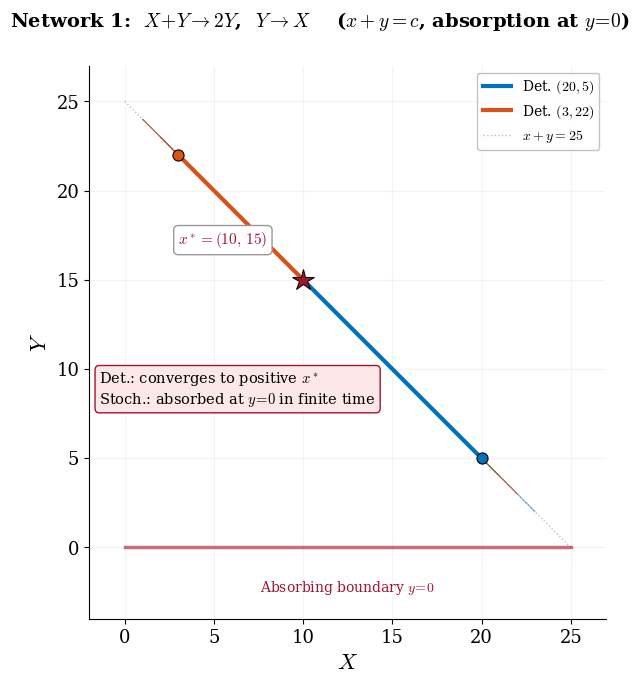

Here is the Python script that generated this plot: (Note: this script raises an exception after producing the figure.)
"""
Two reaction networks: deterministic vs stochastic in phase plane.

Network 1 (corrected): X+Y -> 2Y, Y -> X
  Conservation x+y=c. Positive eq at (k2/k1, c-k2/k1).
  Stochastic: absorbed at (c, 0) when Y hits zero.

Network 2: X -> 0, X+Y -> X, Y -> X+Y, Y -> 2Y
  Positive eq at (k4/k2, k1*k4/(k2*k3)).
  Stochastic: absorption at (0,0).
"""
import numpy as np
from scipy.integrate import solve_ivp
import matplotlib, matplotlib.pyplot as plt

matplotlib.rcParams.update({
    "svg.fonttype": "path", "mathtext.fontset": "cm",
    "font.family": "serif", "font.size": 14,
    "axes.labelsize": 16, "axes.titlesize": 15,
    "legend.fontsize": 10, "xtick.labelsize": 13, "ytick.labelsize": 13,
    "lines.linewidth": 2.2, "axes.linewidth": 0.8,
    "axes.spines.top": False, "axes.spines.right": False,
})
BLUE="#0072BD"; ORANGE="#D95319"; GREEN="#77AC30"
PURPLE="#7E2F8E"; GOLD="#EDB120"; RED="#A2142F"
OUT = "/mnt/user-data/outputs"

# ══════════════════════════════════════════════════════════════
#  NETWORK 1: X+Y -> 2Y (k1), Y -> X (k2)
#  Conservation x+y = c.
#  Equilibrium: x* = k2/k1, y* = c - k2/k1
#  Absorbing: y=0 (stochastic only).
# ══════════════════════════════════════════════════════════════
k1_n1, k2_n1 = 0.05, 0.5
c_n1 = 25
x_eq1 = k2_n1 / k1_n1
y_eq1 = c_n1 - x_eq1
print(f"Network 1: eq = ({x_eq1:.1f}, {y_eq1:.1f}), c={c_n1}")

def rhs_n1(t, z):
    x, y = z
    return [-k1_n1*x*y + k2_n1*y,
             k1_n1*x*y - k2_n1*y]

def ssa_n1(x0, y0, T, seed):
    rng = np.random.default_rng(seed)
    x, y = int(x0), int(y0)
    t = 0.0
    ts, xs, ys = [0.0], [x], [y]
    while t < T:
        prop1 = k1_n1 * x * y    # X+Y -> 2Y
        prop2 = k2_n1 * y        # Y -> X
        a_tot = prop1 + prop2
        if a_tot <= 0:
            ts.append(T); xs.append(x); ys.append(y)
            break
        dt = rng.exponential(1/a_tot)
        t += dt
        if rng.random() < prop1/a_tot:
            x -= 1; y += 1
        else:
            x += 1; y -= 1
        ts.append(t); xs.append(x); ys.append(y)
    return np.array(ts), np.array(xs), np.array(ys)

ics_n1 = [(20, 5), (3, 22)]
T_n1 = 200.0
te_n1 = np.linspace(0, T_n1, 3000)
colors_ic = [BLUE, ORANGE]

fig, ax = plt.subplots(figsize=(8, 7))
fig.subplots_adjust(left=0.11, right=0.96, top=0.90, bottom=0.11)
fig.suptitle(r"Network 1:  $X\!+\!Y \to 2Y$,  $Y \to X$"
             r"    ($x+y=c$, absorption at $y\!=\!0$)",
             fontsize=14, fontweight="bold")

for i, (x0, y0) in enumerate(ics_n1):
    sol = solve_ivp(rhs_n1, [0, T_n1], [x0, y0], t_eval=te_n1, rtol=1e-9)
    ax.plot(sol.y[0], sol.y[1], color=colors_ic[i], lw=3.0,
            label=rf"Det. $({x0}, {y0})$", zorder=3)
    ax.plot(x0, y0, "o", color=colors_ic[i], ms=8,
            markeredgecolor="k", markeredgewidth=0.8, zorder=4)
    for s in range(3):
        ts, xs, ys = ssa_n1(x0, y0, T_n1, seed=100*i+s+3)
        ax.plot(xs, ys, color=colors_ic[i], lw=0.7, alpha=0.4)
        if ys[-1] == 0:
            ax.plot(xs[-1], ys[-1], "x", color=colors_ic[i],
                    ms=9, mew=2, zorder=4)

# Equilibrium
ax.plot(x_eq1, y_eq1, "*", color=RED, ms=16,
        markeredgecolor="k", markeredgewidth=0.7, zorder=5)
ax.text(x_eq1-2, y_eq1+2,
        rf"$x^* = ({x_eq1:.0f},\,{y_eq1:.0f})$",
        fontsize=11, color=RED, ha="right",
        bbox=dict(fc="white", ec="0.6", pad=2,
                  boxstyle="round,pad=0.3"))

# Conservation line
xx = np.linspace(0, c_n1, 100)
ax.plot(xx, c_n1 - xx, color="0.75", lw=1.0, ls=":", zorder=1,
        label=rf"$x+y={c_n1}$")

# Mark absorbing boundary
ax.plot([0, c_n1], [0, 0], color=RED, lw=2.5, ls="-", alpha=0.6, zorder=2)
ax.text(c_n1/2, -2.5, r"Absorbing boundary $y\!=\!0$",
        ha="center", fontsize=10, color=RED)

ax.set_xlabel(r"$X$"); ax.set_ylabel(r"$Y$")
ax.set_xlim(-2, c_n1+2); ax.set_ylim(-4, c_n1+2)
ax.set_aspect("equal")
ax.legend(loc="upper right", framealpha=0.95, edgecolor="0.75")
ax.grid(True, alpha=0.15)

ax.text(0.02, 0.45,
        "Det.: converges to positive $x^*$\n"
        r"Stoch.: absorbed at $y\!=\!0$ in finite time",
        transform=ax.transAxes, fontsize=10.5, va="top",
        bbox=dict(fc="#FDE8E8", ec=RED, pad=4,
                  boxstyle="round,pad=0.3"))

fig.savefig(f"{OUT}/absorption_network1.svg", bbox_inches="tight")
plt.close()
print("Saved absorption_network1.svg")

# ══════════════════════════════════════════════════════════════
#  NETWORK 2: X->0, X+Y->X, Y->X+Y, Y->2Y
#  Positive eq: (k4/k2, k1*k4/(k2*k3))
#  Stochastic: absorption at (0,0).
# ══════════════════════════════════════════════════════════════
k1_n2, k2_n2, k3_n2, k4_n2 = 0.2, 0.02, 0.2, 0.2
x_eq2 = k4_n2 / k2_n2
y_eq2 = k1_n2 * k4_n2 / (k2_n2 * k3_n2)
print(f"Network 2: eq = ({x_eq2:.1f}, {y_eq2:.1f})")

def rhs_n2(t, z):
    x, y = max(z[0], 0), max(z[1], 0)
    return [-k1_n2*x + k3_n2*y,
            -k2_n2*x*y + k4_n2*y]

def ssa_n2(x0, y0, T, seed):
    rng = np.random.default_rng(seed)
    x, y = int(x0), int(y0)
    t = 0.0
    ts, xs, ys = [0.0], [x], [y]
    while t < T:
        props = np.array([
            k1_n2 * x,          # X -> 0
            k2_n2 * x * y,      # X+Y -> X  (Δy=-1)
            k3_n2 * y,          # Y -> X+Y  (Δx=+1)
            k4_n2 * y,          # Y -> 2Y   (Δy=+1)
        ])
        a_tot = props.sum()
        if a_tot <= 0:
            ts.append(T); xs.append(0); ys.append(0)
            break
        dt = rng.exponential(1/a_tot)
        t += dt
        r = rng.random() * a_tot
        cum = 0.0
        for j in range(4):
            cum += props[j]
            if r < cum: break
        stoich = [(-1,0), (0,-1), (1,0), (0,1)]
        x += stoich[j][0]; y += stoich[j][1]
        x = max(x, 0); y = max(y, 0)
        ts.append(t); xs.append(x); ys.append(y)
    return np.array(ts), np.array(xs), np.array(ys)

ics_n2 = [(18, 5), (5, 18)]
T_n2 = 200.0
te_n2 = np.linspace(0, T_n2, 3000)

fig, ax = plt.subplots(figsize=(8, 7))
fig.subplots_adjust(left=0.11, right=0.96, top=0.90, bottom=0.11)
fig.suptitle(r"Network 2:  $X\!\to\!0$,  $X\!+\!Y\!\to\!X$,  "
             r"$Y\!\to\!X\!+\!Y$,  $Y\!\to\!2Y$",
             fontsize=13, fontweight="bold")

for i, (x0, y0) in enumerate(ics_n2):
    sol = solve_ivp(rhs_n2, [0, T_n2], [x0, y0], t_eval=te_n2, rtol=1e-9)
    ax.plot(sol.y[0], sol.y[1], color=colors_ic[i], lw=3.0,
            label=rf"Det. $({x0}, {y0})$", zorder=3)
    ax.plot(x0, y0, "o", color=colors_ic[i], ms=8,
            markeredgecolor="k", markeredgewidth=0.8, zorder=4)
    for s in range(4):
        ts, xs, ys = ssa_n2(x0, y0, T_n2, seed=300*i+s+5)
        ax.plot(xs, ys, color=colors_ic[i], lw=0.7, alpha=0.35)
        if xs[-1] == 0 and ys[-1] == 0:
            ax.plot(0, 0, "x", color=colors_ic[i], ms=9, mew=2,
                    alpha=0.7, zorder=4)

# Equilibrium
ax.plot(x_eq2, y_eq2, "*", color=RED, ms=16,
        markeredgecolor="k", markeredgewidth=0.7, zorder=5)
ax.text(x_eq2+1.5, y_eq2+1.5,
        rf"$x^* = ({x_eq2:.0f},\,{y_eq2:.0f})$",
        fontsize=11, color=RED,
        bbox=dict(fc="white", ec="0.6", pad=2,
                  boxstyle="round,pad=0.3"))

# Mark absorbing state
ax.plot(0, 0, "s", color="k", ms=10, zorder=5)
ax.text(2, -2, "Absorbing $(0,0)$", fontsize=10, color="k")

ax.set_xlabel(r"$X$"); ax.set_ylabel(r"$Y$")
xmax = max(30, int(x_eq2*2.5))
ymax = max(30, int(y_eq2*2.5))
ax.set_xlim(-3, xmax); ax.set_ylim(-3, ymax)
ax.set_aspect("equal")
ax.legend(loc="upper right", framealpha=0.95, edgecolor="0.75")
ax.grid(True, alpha=0.15)

ax.text(0.02, 0.97,
        "Det.: spiral to positive $x^*$\n"
        "Stoch.: absorption at $(0, 0)$",
        transform=ax.transAxes, fontsize=10.5, va="top",
        bbox=dict(fc="#FDE8E8", ec=RED, pad=4,
                  boxstyle="round,pad=0.3"))

fig.savefig(f"{OUT}/absorption_network2.svg", bbox_inches="tight")
plt.close()
print("Saved absorption_network2.svg")
